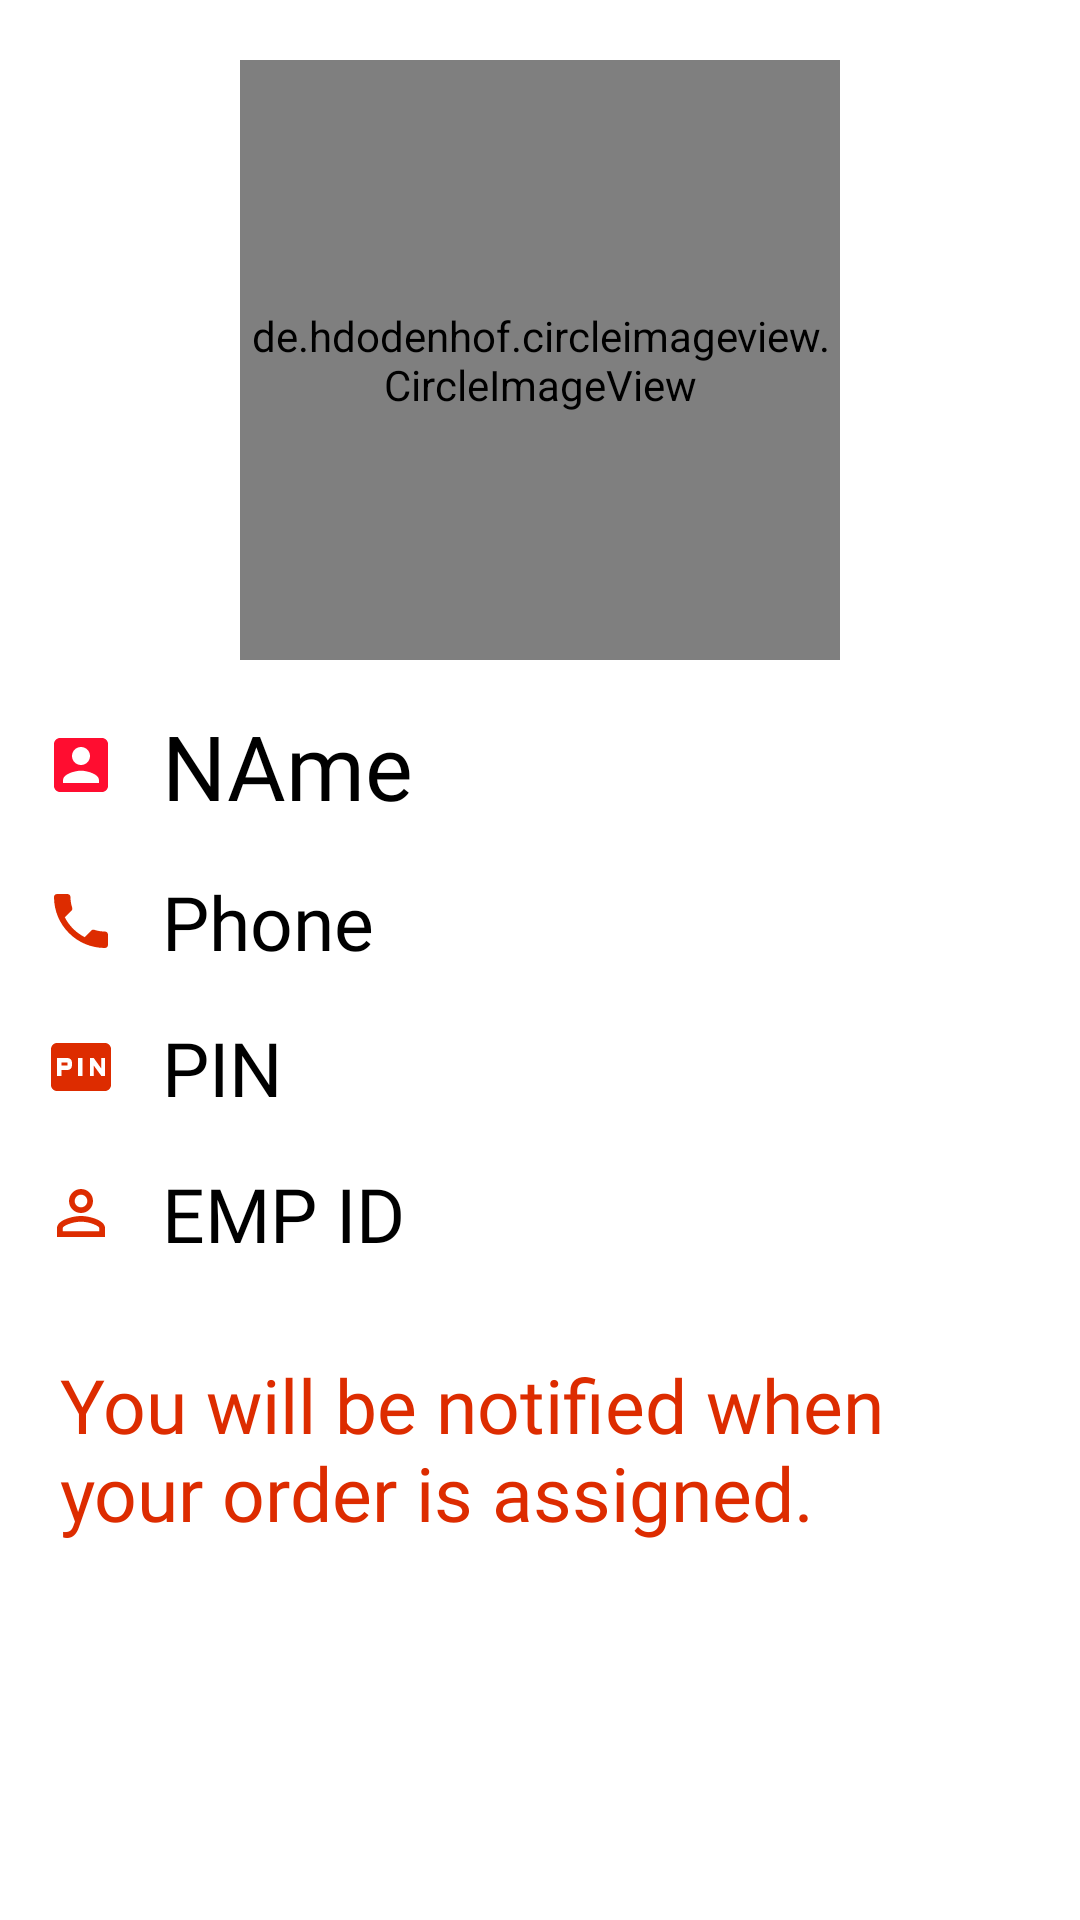

Write the Android layout XML for this screen, with the resource values it uses.
<!-- AndroidManifest.xml: application theme Theme.Shrine -->
<!-- res/layout/activity_staff_home.xml -->
<?xml version="1.0" encoding="utf-8"?>
<LinearLayout xmlns:android="http://schemas.android.com/apk/res/android"
    xmlns:app="http://schemas.android.com/apk/res-auto"
    xmlns:tools="http://schemas.android.com/tools"
    android:layout_width="match_parent"
    android:layout_height="match_parent"
    android:orientation="vertical"
    tools:context=".Staff.StaffHome">

    <de.hdodenhof.circleimageview.CircleImageView
       android:id="@+id/staffimage"
        android:layout_width="200dp"
        android:layout_gravity="center"
        android:layout_marginTop="20dp"
        android:layout_height="200dp"/>


    <TextView
        android:id="@+id/alertname"
        android:text="NAme"
        android:textSize="30dp"
        android:textColor="#000"
        android:drawableLeft="@drawable/ic_account_box_black_24dp"
        android:drawablePadding="15dp"
        android:layout_margin="15dp"
        android:fontFamily="@font/monsterbold"
        android:layout_width="wrap_content"
        android:layout_height="wrap_content"/>

    <TextView
        android:id="@+id/alertphone"
        android:drawableLeft="@drawable/ic_local_phone_black_24dp"
        android:drawablePadding="15dp"
        android:text="Phone"
        android:textSize="25dp"
        android:textColor="#000"
        android:layout_marginStart="15dp"
        android:fontFamily="@font/monsterregular"
        android:layout_width="wrap_content"
        android:layout_height="wrap_content"/>
    <TextView
        android:id="@+id/alertpin"
        android:drawableLeft="@drawable/ic_fiber_pin_black_24dp"
        android:drawablePadding="15dp"
        android:text="PIN"
        android:textSize="25dp"
        android:textColor="#000"
        android:layout_marginTop="15dp"
        android:layout_marginStart="15dp"
        android:fontFamily="@font/monsterregular"
        android:layout_width="wrap_content"
        android:layout_height="wrap_content"/>
    <TextView
        android:id="@+id/alertempid"
        android:drawableLeft="@drawable/ic_perm_identity_black_24dp"
        android:drawablePadding="15dp"
        android:text="EMP ID"
        android:textSize="25dp"
        android:textColor="#000"
        android:layout_marginTop="15dp"
        android:layout_marginStart="15dp"
        android:fontFamily="@font/monsterregular"
        android:layout_width="wrap_content"
        android:layout_height="wrap_content"/>

    <TextView
        android:layout_width="wrap_content"
        android:layout_height="wrap_content"
        android:text="You will be notified when your order is assigned. "
        android:textSize="25dp"
        android:layout_marginTop="30dp"
        android:layout_marginStart="20dp"
        android:layout_marginEnd="20dp"
        android:textColor="@color/colorAccent"
        android:fontFamily="@font/vidaloka"/>


</LinearLayout>
<!-- resources referenced by this layout -->
<resources>
  <color name="colorAccent">#DD2C00</color>
  <!-- drawable ic_account_box_black_24dp (drawable) -->
  <vector android:height="24dp" android:tint="#FF0D30"
      android:viewportHeight="24.0" android:viewportWidth="24.0"
      android:width="24dp" xmlns:android="http://schemas.android.com/apk/res/android">
      <path android:fillColor="#FF000000" android:pathData="M3,5v14c0,1.1 0.89,2 2,2h14c1.1,0 2,-0.9 2,-2L21,5c0,-1.1 -0.9,-2 -2,-2L5,3c-1.11,0 -2,0.9 -2,2zM15,9c0,1.66 -1.34,3 -3,3s-3,-1.34 -3,-3 1.34,-3 3,-3 3,1.34 3,3zM6,17c0,-2 4,-3.1 6,-3.1s6,1.1 6,3.1v1L6,18v-1z"/>
  </vector>
  <!-- drawable ic_fiber_pin_black_24dp (drawable) -->
  <vector android:height="24dp" android:tint="#DD2C00"
      android:viewportHeight="24.0" android:viewportWidth="24.0"
      android:width="24dp" xmlns:android="http://schemas.android.com/apk/res/android">
      <path android:fillColor="#FF000000" android:pathData="M5.5,10.5h2v1h-2zM20,4L4,4c-1.11,0 -1.99,0.89 -1.99,2L2,18c0,1.11 0.89,2 2,2h16c1.11,0 2,-0.89 2,-2L22,6c0,-1.11 -0.89,-2 -2,-2zM9,11.5c0,0.85 -0.65,1.5 -1.5,1.5h-2v2L4,15L4,9h3.5c0.85,0 1.5,0.65 1.5,1.5v1zM12.5,15L11,15L11,9h1.5v6zM20,15h-1.2l-2.55,-3.5L16.25,15L15,15L15,9h1.25l2.5,3.5L18.75,9L20,9v6z"/>
  </vector>
  <!-- drawable ic_local_phone_black_24dp (drawable) -->
  <vector android:height="24dp" android:tint="#DD2C00"
      android:viewportHeight="24.0" android:viewportWidth="24.0"
      android:width="24dp" xmlns:android="http://schemas.android.com/apk/res/android">
      <path android:fillColor="#DD2C00" android:pathData="M6.62,10.79c1.44,2.83 3.76,5.14 6.59,6.59l2.2,-2.2c0.27,-0.27 0.67,-0.36 1.02,-0.24 1.12,0.37 2.33,0.57 3.57,0.57 0.55,0 1,0.45 1,1V20c0,0.55 -0.45,1 -1,1 -9.39,0 -17,-7.61 -17,-17 0,-0.55 0.45,-1 1,-1h3.5c0.55,0 1,0.45 1,1 0,1.25 0.2,2.45 0.57,3.57 0.11,0.35 0.03,0.74 -0.25,1.02l-2.2,2.2z"/>
  </vector>
  <!-- drawable ic_perm_identity_black_24dp (drawable) -->
  <vector android:height="24dp" android:tint="#DD2C00"
      android:viewportHeight="24.0" android:viewportWidth="24.0"
      android:width="24dp" xmlns:android="http://schemas.android.com/apk/res/android">
      <path android:fillColor="#FF000000" android:pathData="M12,5.9c1.16,0 2.1,0.94 2.1,2.1s-0.94,2.1 -2.1,2.1S9.9,9.16 9.9,8s0.94,-2.1 2.1,-2.1m0,9c2.97,0 6.1,1.46 6.1,2.1v1.1L5.9,18.1L5.9,17c0,-0.64 3.13,-2.1 6.1,-2.1M12,4C9.79,4 8,5.79 8,8s1.79,4 4,4 4,-1.79 4,-4 -1.79,-4 -4,-4zM12,13c-2.67,0 -8,1.34 -8,4v3h16v-3c0,-2.66 -5.33,-4 -8,-4z"/>
  </vector>
  <style name="Theme.Shrine" parent="Theme.MaterialComponents.Light.NoActionBar">
          
          <item name="colorPrimary">@color/colorPrimary</item>
          <item name="colorPrimaryDark">@color/colorPrimaryDark</item>
          <item name="colorAccent">@color/colorAccent</item>
          <item name="android:textColorPrimary">@color/textColorPrimary</item>
  
      </style>
  <color name="colorPrimary">#4CBE42</color>
  <color name="colorPrimaryDark">#21bfbe</color>
  <color name="textColorPrimary">#442C2E</color>
</resources>
